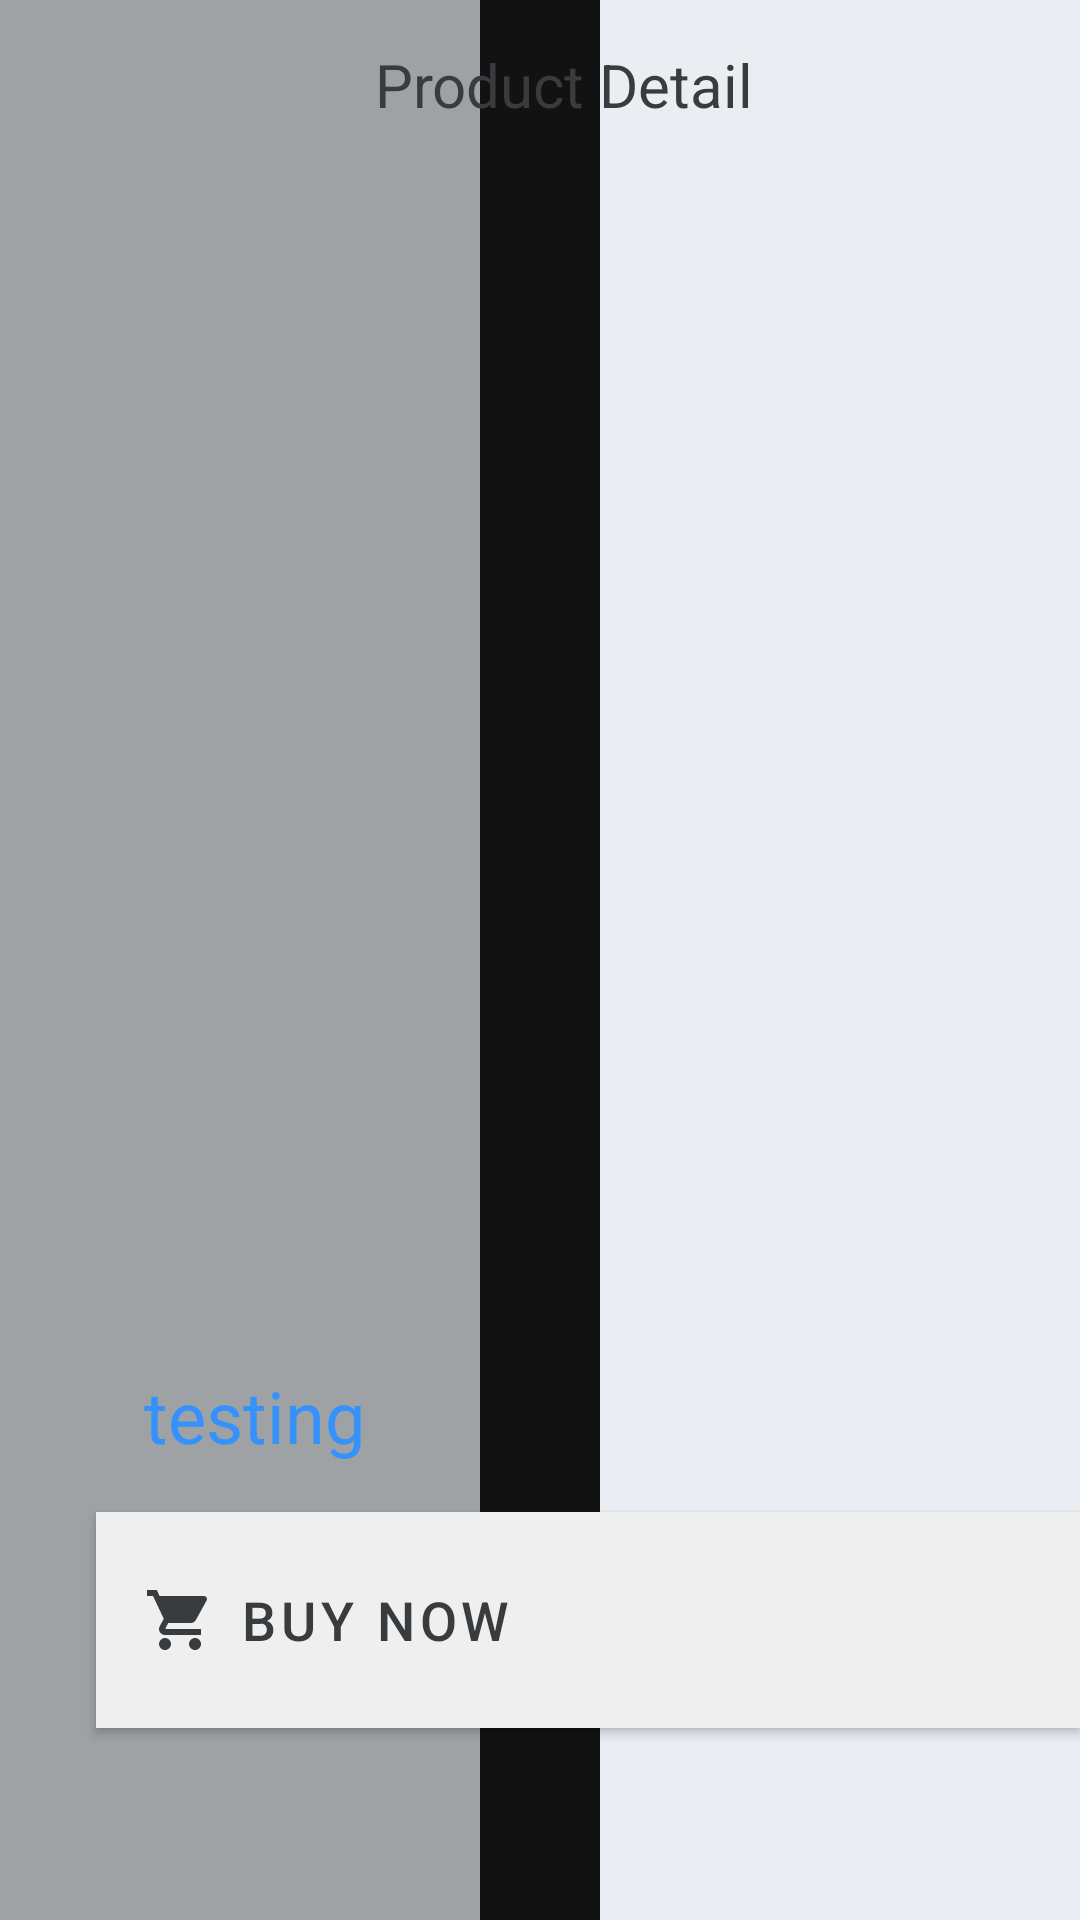

The Android layout XML behind this screen, and the referenced resources:
<!-- AndroidManifest.xml: application theme AppTheme -->
<!-- res/layout/activity_item_detail.xml -->
<?xml version="1.0" encoding="utf-8"?>
<androidx.constraintlayout.widget.ConstraintLayout xmlns:android="http://schemas.android.com/apk/res/android"
    xmlns:app="http://schemas.android.com/apk/res-auto"
    xmlns:tools="http://schemas.android.com/tools"
    android:layout_width="match_parent"
    android:layout_height="match_parent"
    android:background="@drawable/background"
    tools:context=".ItemDetailActivity">

    <androidx.appcompat.widget.Toolbar
        android:id="@+id/toolbar_detail"
        android:layout_width="match_parent"
        android:layout_height="?attr/actionBarSize"
        android:textAlignment="center"
        app:layout_constraintEnd_toEndOf="parent"
        app:layout_constraintStart_toStartOf="parent"
        app:layout_constraintTop_toTopOf="parent">

        <androidx.constraintlayout.widget.ConstraintLayout
            android:layout_width="match_parent"
            android:layout_height="match_parent">

            <TextView
                android:id="@+id/txt_toolbar_title_detail"
                android:layout_width="wrap_content"
                android:layout_height="wrap_content"
                android:text="@string/product_detail"
                android:textColor="@color/primaryTextColor"
                android:textSize="20sp"
                app:layout_constraintBottom_toBottomOf="parent"
                app:layout_constraintEnd_toEndOf="parent"
                app:layout_constraintStart_toStartOf="parent"
                app:layout_constraintTop_toTopOf="parent" />

        </androidx.constraintlayout.widget.ConstraintLayout>

    </androidx.appcompat.widget.Toolbar>

    <ImageView
        android:id="@+id/img_item_detail"
        android:layout_width="wrap_content"
        android:layout_height="wrap_content"
        android:layout_marginStart="8dp"
        android:layout_marginTop="8dp"
        android:layout_marginEnd="8dp"
        android:layout_marginBottom="8dp"
        android:scaleType="centerCrop"
        app:layout_constraintBottom_toTopOf="@+id/txt_title_detail"
        app:layout_constraintEnd_toEndOf="parent"
        app:layout_constraintStart_toStartOf="parent"
        app:layout_constraintTop_toTopOf="parent" />

    <TextView

        android:id="@+id/txt_title_detail"
        style="@style/DetailTitleTextStyle"
        android:layout_width="0dp"
        android:layout_height="wrap_content"
        android:layout_marginStart="32dp"
        android:layout_marginBottom="8dp"
        app:layout_constraintBottom_toTopOf="@+id/txt_description_detail"
        app:layout_constraintEnd_toEndOf="parent"
        app:layout_constraintStart_toStartOf="parent"
        tools:text="@string/tree_in_ceramic" />

    <TextView
        android:id="@+id/txt_description_detail"
        style="@style/DetailDescriptionTextStyle"
        android:layout_width="0dp"
        android:layout_height="wrap_content"
        android:layout_marginStart="32dp"
        android:layout_marginBottom="8dp"
        android:text="testing"
        app:layout_constraintBottom_toTopOf="@+id/txt_price_detail"
        app:layout_constraintEnd_toEndOf="parent"
        app:layout_constraintStart_toStartOf="parent" />


    <TextView
        android:id="@+id/txt_price_detail"
        style="@style/DetailPriceTagStyle"
        android:layout_width="0dp"
        android:layout_height="wrap_content"
        android:layout_marginStart="32dp"
        android:layout_marginBottom="16dp"
        android:text="testing"
        app:layout_constraintBottom_toTopOf="@+id/btn_buy_detail"
        app:layout_constraintEnd_toEndOf="parent"
        app:layout_constraintStart_toStartOf="parent" />


    <com.google.android.material.button.MaterialButton
        android:id="@+id/btn_buy_detail"
        style="@style/BuyNowButtonDetailStyle"
        android:layout_width="0dp"
        android:layout_height="72dp"
        android:layout_marginStart="32dp"
        android:layout_marginBottom="64dp"
        android:elevation="4dp"
        android:text="@string/buy_now"
        android:textAlignment="viewStart"
        app:backgroundTint="@color/buttonBackground"
        app:cornerRadius="0dp"
        app:icon="@drawable/ic_shopping_cart"
        app:iconTint="@color/primaryTextColor"
        app:layout_constraintBottom_toBottomOf="parent"
        app:layout_constraintEnd_toEndOf="parent"
        app:layout_constraintStart_toStartOf="parent"
        app:rippleColor="@color/accentTextColor" />

</androidx.constraintlayout.widget.ConstraintLayout>
<!-- resources referenced by this layout -->
<resources>
  <color name="accentTextColor">#3592FD</color>
  <color name="buttonBackground">#EFEFEF</color>
  <color name="primaryTextColor">#393C3F</color>
  <!-- drawable background (drawable) -->
  <?xml version="1.0" encoding="utf-8"?>
  <layer-list xmlns:android="http://schemas.android.com/apk/res/android">
      <item android:start="200dp">
          <shape android:shape="rectangle">
              <size android:height="100dp" />
              <solid android:color="@color/endColor"/>
          </shape>
      </item>
      <item android:end="200dp">
          <shape android:shape="rectangle">
              <size android:height="100dp"/>
              <solid android:color="@color/secondaryTextColor"/>
          </shape>
      </item>
  </layer-list>
  <!-- drawable ic_shopping_cart (drawable) -->
  <vector android:height="24dp" android:tint="#9FA2A5"
      android:viewportHeight="24.0" android:viewportWidth="24.0"
      android:width="24dp" xmlns:android="http://schemas.android.com/apk/res/android">
      <path android:fillColor="#FF000000" android:pathData="M7,18c-1.1,0 -1.99,0.9 -1.99,2S5.9,22 7,22s2,-0.9 2,-2 -0.9,-2 -2,-2zM1,2v2h2l3.6,7.59 -1.35,2.45c-0.16,0.28 -0.25,0.61 -0.25,0.96 0,1.1 0.9,2 2,2h12v-2L7.42,15c-0.14,0 -0.25,-0.11 -0.25,-0.25l0.03,-0.12 0.9,-1.63h7.45c0.75,0 1.41,-0.41 1.75,-1.03l3.58,-6.49c0.08,-0.14 0.12,-0.31 0.12,-0.48 0,-0.55 -0.45,-1 -1,-1L5.21,4l-0.94,-2L1,2zM17,18c-1.1,0 -1.99,0.9 -1.99,2s0.89,2 1.99,2 2,-0.9 2,-2 -0.9,-2 -2,-2z"/>
  </vector>
  <string name="buy_now">BUY NOW</string>
  <string name="product_detail">Product Detail</string>
  <string name="tree_in_ceramic">Tree in ceramic</string>
  <style name="BuyNowButtonDetailStyle">
          <item name="android:background">@color/buttonBackground</item>
          <item name="android:textSize">18sp</item>
          <item name="android:textColor">@color/primaryTextColor</item>
      </style>
  <style name="DetailDescriptionTextStyle">
          <item name="android:paddingStart">16dp</item>
          <item name="android:textColor">@color/secondaryTextColor</item>
          <item name="android:textSize">20sp</item>
      </style>
  <style name="DetailPriceTagStyle">
          <item name="android:paddingStart">16dp</item>
          <item name="android:textColor">@color/accentTextColor</item>
          <item name="android:textSize">24sp</item>
      </style>
  <style name="DetailTitleTextStyle">
          <item name="android:paddingStart">16dp</item>
          <item name="android:textColor">@color/primaryTextColor</item>
          <item name="android:textSize">24sp</item>
          <item name="android:textAllCaps">false</item>
      </style>
  <style name="AppTheme" parent="Theme.MaterialComponents.NoActionBar">
          
          <item name="colorPrimary">@color/colorPrimary</item>
          <item name="colorPrimaryDark">@color/colorPrimaryDark</item>
          <item name="colorAccent">@color/colorAccent</item>
      </style>
  <color name="endColor">#EAEEF3</color>
  <color name="secondaryTextColor">#9FA2A5</color>
  <color name="colorPrimary">#008577</color>
  <color name="colorPrimaryDark">#00574B</color>
  <color name="colorAccent">#D81B60</color>
</resources>
